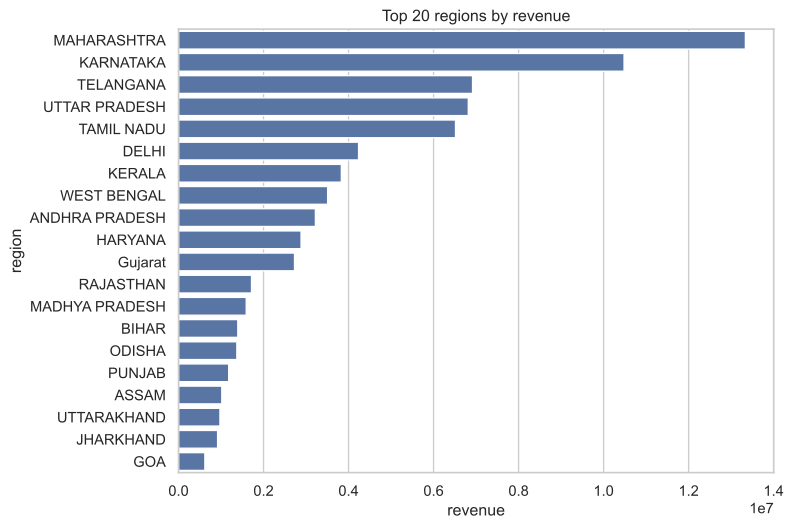

Source data for this figure (header and first rows):
region, revenue
MAHARASHTRA, 13335534
KARNATAKA, 10481114
TELANGANA, 6916616
UTTAR PRADESH, 6816642
TAMIL NADU, 6515650
DELHI, 4235216
KERALA, 3830228
WEST BENGAL, 3507880
ANDHRA PRADESH, 3219832
HARYANA, 2882093
Gujarat, 2728652
RAJASTHAN, 1716802
MADHYA PRADESH, 1592383
BIHAR, 1394388
ODISHA, 1372206
PUNJAB, 1180065
ASSAM, 1018136
UTTARAKHAND, 974144
JHARKHAND, 919088
GOA, 619438
CHHATTISGARH, 570486
HIMACHAL PRADESH, 503365
JAMMU & KASHMIR, 456933
MANIPUR, 211351
CHANDIGARH, 202686
PUDUCHERRY, 191476
ANDAMAN & NICOBAR, 158724
NAGALAND, 143431
SIKKIM, 138126
MEGHALAYA, 118950
ARUNACHAL PRADESH, 95235
Delhi, 94643
TRIPURA, 92548
New Delhi, 47110
DADRA AND NAGAR, 42139
MIZORAM, 41214
LADAKH, 38388
Rajasthan, 37253
Punjab, 22013
Bihar, 19793
nan, 18671
delhi, 16554
Goa, 15781
Odisha, 12430
Chandigarh, 9055
punjab, 8622
rajasthan, 3946
LAKSHADWEEP, 3175
Sikkim, 2703
Manipur, 2631
goa, 2467
Arunachal Pradesh, 1935
bihar, 1432
Orissa, 1140
Rajshthan, 1126
RJ, 1040
NL, 961.0
Meghalaya, 921.9
Mizoram, 735.0
Nagaland, 664.0
... 10 more rows
